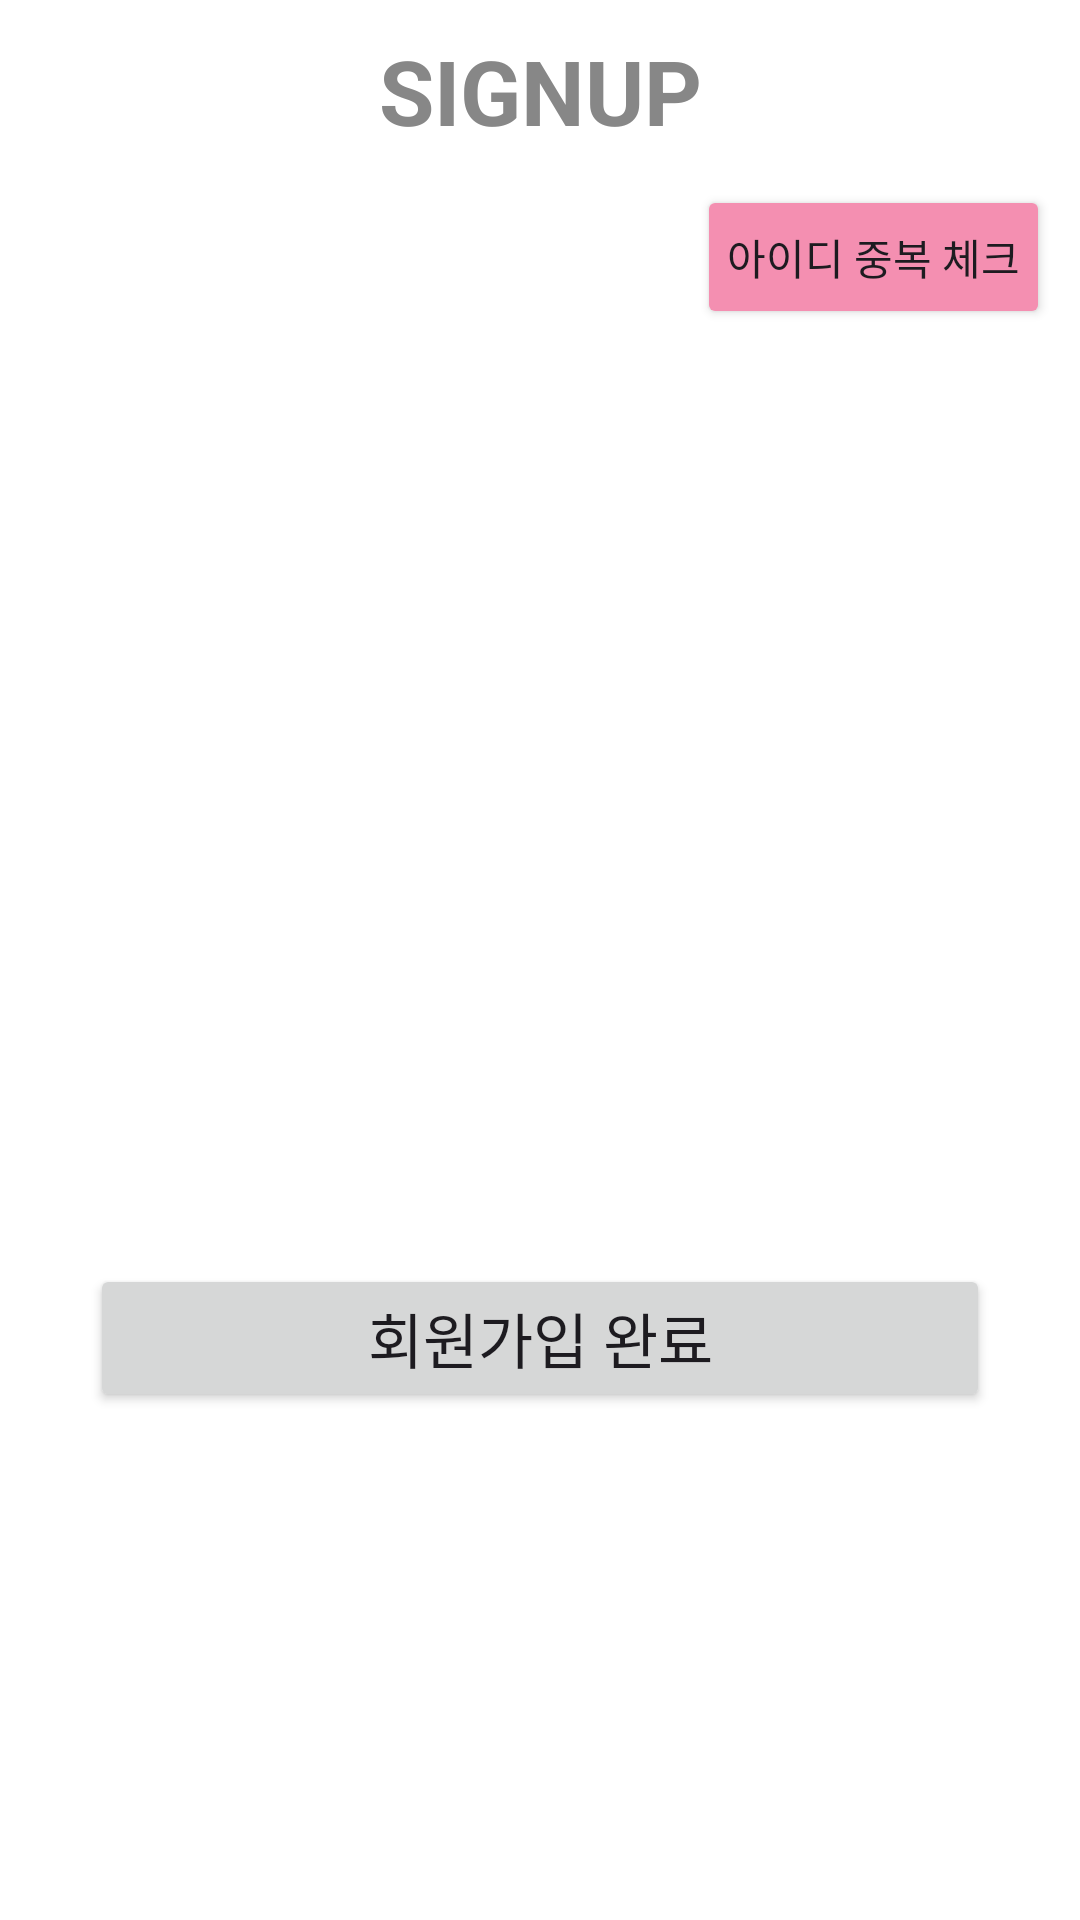

Android layout source for this screen:
<!-- AndroidManifest.xml: application theme Theme.GOSOPTAndroid -->
<!-- res/layout/activity_sign_up.xml -->
<?xml version="1.0" encoding="utf-8"?>
<ScrollView
    xmlns:android="http://schemas.android.com/apk/res/android"
    xmlns:app="http://schemas.android.com/apk/res-auto"
    xmlns:tools="http://schemas.android.com/tools"
    android:layout_height="match_parent"
    android:layout_width="match_parent">

    <androidx.constraintlayout.widget.ConstraintLayout
        android:layout_height="wrap_content"
        android:layout_width="match_parent"
        tools:context=".presentation.signup.SignUpViewBindingActivity">

        <TextView
            android:gravity="center"
            android:id="@+id/tvTitle"
            android:layout_height="wrap_content"
            android:layout_marginHorizontal="30dp"
            android:layout_marginTop="10dp"
            android:layout_width="0dp"
            android:text="@string/sign_up"
            android:textColor="@color/gray"
            android:textSize="30sp"
            android:textStyle="bold"
            app:layout_constraintEnd_toEndOf="parent"
            app:layout_constraintStart_toStartOf="parent"
            app:layout_constraintTop_toTopOf="parent" />

        <ImageView
            android:id="@+id/ivBack"
            android:layout_height="wrap_content"
            android:layout_width="wrap_content"
            android:padding="12dp"
            android:src="@drawable/ic_baseline_arrow_back_24"
            app:layout_constraintBottom_toBottomOf="@id/tvTitle"
            app:layout_constraintStart_toStartOf="parent"
            app:layout_constraintTop_toTopOf="@id/tvTitle" />

        <TextView
            style="@style/Text_SignUp_Style"
            android:id="@+id/tvId"
            android:text="@string/id"
            app:layout_constraintStart_toStartOf="@id/tvTitle"
            app:layout_constraintTop_toBottomOf="@id/tvTitle" />

        <EditText
            style="@style/EditText_Style"
            android:hint="@string/please_input_id"
            android:id="@+id/etId"
            android:importantForAutofill="no"
            android:inputType="text"
            app:layout_constraintEnd_toStartOf="@id/btDuplicateCheck"
            app:layout_constraintStart_toStartOf="@+id/tvTitle"
            app:layout_constraintTop_toBottomOf="@id/tvId" />

        <Button
            android:backgroundTint="?colorSecondary"
            android:id="@+id/btDuplicateCheck"
            android:layout_height="wrap_content"
            android:layout_marginHorizontal="10dp"
            android:layout_width="wrap_content"
            android:paddingHorizontal="10dp"
            android:text="@string/id_duplicate_check"
            app:layout_constraintBottom_toBottomOf="@id/etId"
            app:layout_constraintEnd_toEndOf="parent"
            app:layout_constraintStart_toEndOf="@id/etId"
            app:layout_constraintTop_toTopOf="@id/etId" />

        <TextView
            style="@style/Text_SignUp_Style"
            android:id="@+id/tvPassWord"
            android:text="@string/password"
            app:layout_constraintStart_toStartOf="@+id/tvTitle"
            app:layout_constraintTop_toBottomOf="@id/etId" />

        <EditText
            style="@style/EditText_Style"
            android:hint="@string/please_input_password"
            android:id="@+id/etPassword"
            android:importantForAutofill="no"
            android:inputType="textPassword"
            android:maxLength="12"
            app:layout_constraintEnd_toEndOf="@+id/tvTitle"
            app:layout_constraintStart_toStartOf="@+id/tvTitle"
            app:layout_constraintTop_toBottomOf="@id/tvPassWord" />

        <TextView
            style="@style/Text_SignUp_Style"
            android:id="@+id/tvName"
            android:text="@string/name"
            app:layout_constraintStart_toStartOf="@+id/tvTitle"
            app:layout_constraintTop_toBottomOf="@id/etPassword" />

        <EditText
            style="@style/EditText_Style"
            android:hint="@string/please_input_name"
            android:id="@+id/etName"
            android:importantForAutofill="no"
            android:inputType="text"
            app:layout_constraintEnd_toEndOf="@+id/tvTitle"
            app:layout_constraintStart_toStartOf="@+id/tvTitle"
            app:layout_constraintTop_toBottomOf="@id/tvName" />

        <TextView
            style="@style/Text_SignUp_Style"
            android:id="@+id/tvSpecialty"
            android:text="@string/skill"
            app:layout_constraintStart_toStartOf="@+id/tvTitle"
            app:layout_constraintTop_toBottomOf="@id/etName" />

        <EditText
            style="@style/EditText_Style"
            android:hint="@string/please_input_specialty"
            android:id="@+id/etSkill"
            android:importantForAutofill="no"
            android:inputType="text"
            app:layout_constraintEnd_toEndOf="@+id/tvTitle"
            app:layout_constraintStart_toStartOf="@+id/tvTitle"
            app:layout_constraintTop_toBottomOf="@id/tvSpecialty" />

        <Button
            android:gravity="center"
            android:id="@+id/btSignUpComplete"
            android:layout_height="wrap_content"
            android:layout_marginTop="50dp"
            android:layout_width="0dp"
            android:paddingVertical="10dp"
            android:text="@string/sign_up_complete"
            android:textSize="20sp"
            app:layout_constraintEnd_toEndOf="@+id/tvTitle"
            app:layout_constraintStart_toStartOf="@+id/tvTitle"
            app:layout_constraintTop_toBottomOf="@id/etSkill" />

    </androidx.constraintlayout.widget.ConstraintLayout>
</ScrollView>
<!-- resources referenced by this layout -->
<resources>
  <color name="gray">#878787</color>
  <string name="id">ID</string>
  <string name="id_duplicate_check">아이디 중복 체크</string>
  <string name="name">Name</string>
  <string name="password">Password</string>
  <string name="please_input_id">아이디를 입력하세요</string>
  <string name="please_input_name">이름을 입력해주세요</string>
  <string name="please_input_password">비밀번호를 입력하세요</string>
  <string name="please_input_specialty">특기를 입력해주세요</string>
  <string name="sign_up">SIGNUP</string>
  <string name="sign_up_complete">회원가입 완료</string>
  <string name="skill">Skill</string>
  <style name="Theme.GOSOPTAndroid" parent="Theme.Material3.Light.NoActionBar">
          
          <item name="colorPrimary">@color/green_100</item>
          <item name="colorPrimaryVariant">@color/green_300</item>
          <item name="colorOnPrimary">@color/white</item>
  
          
          <item name="colorSecondary">@color/pink_200</item>
          <item name="colorSecondaryVariant">@color/pink_300</item>
          <item name="colorOnSecondary">@color/black</item>
  
          
          <item name="colorOnBackground">@color/black</item>
          <item name="colorSurface">@color/gray</item>
          <item name="colorOnSurface">@color/black</item>
          <item name="android:colorBackground">@color/white</item>
  
          
          <item name="android:statusBarColor">?android:colorBackground</item>
          <item name="android:windowLightStatusBar">true</item>
  
          
          <item name="textAppearanceHeadlineLarge">@style/TextAppearance.MyApp.HeadlineLarge</item>
          <item name="textAppearanceHeadlineMedium">@style/TextAppearance.MyApp.HeadlineMedium</item>
      </style>
  <color name="green_100">#a3e9a4</color>
  <color name="green_300">#42bd41</color>
  <color name="white">#FFFFFFFF</color>
  <color name="pink_200">#f48fb1</color>
  <color name="pink_300">#f06292</color>
  <color name="black">#FF000000</color>
  <style name="TextAppearance.MyApp.HeadlineLarge" parent="TextAppearance.Material3.HeadlineLarge">
          <item name="fontFamily">@font/pretendard_bold</item>
          <item name="android:textAllCaps">false</item>
          <item name="android:textSize">36sp</item>
          <item name="android:letterSpacing">0</item>
      </style>
  <style name="TextAppearance.MyApp.HeadlineMedium" parent="TextAppearance.Material3.HeadlineMedium">
          <item name="fontFamily">@font/pretendard_bold</item>
          <item name="android:textAllCaps">false</item>
          <item name="android:textSize">28sp</item>
          <item name="android:letterSpacing">0</item>
      </style>
</resources>
